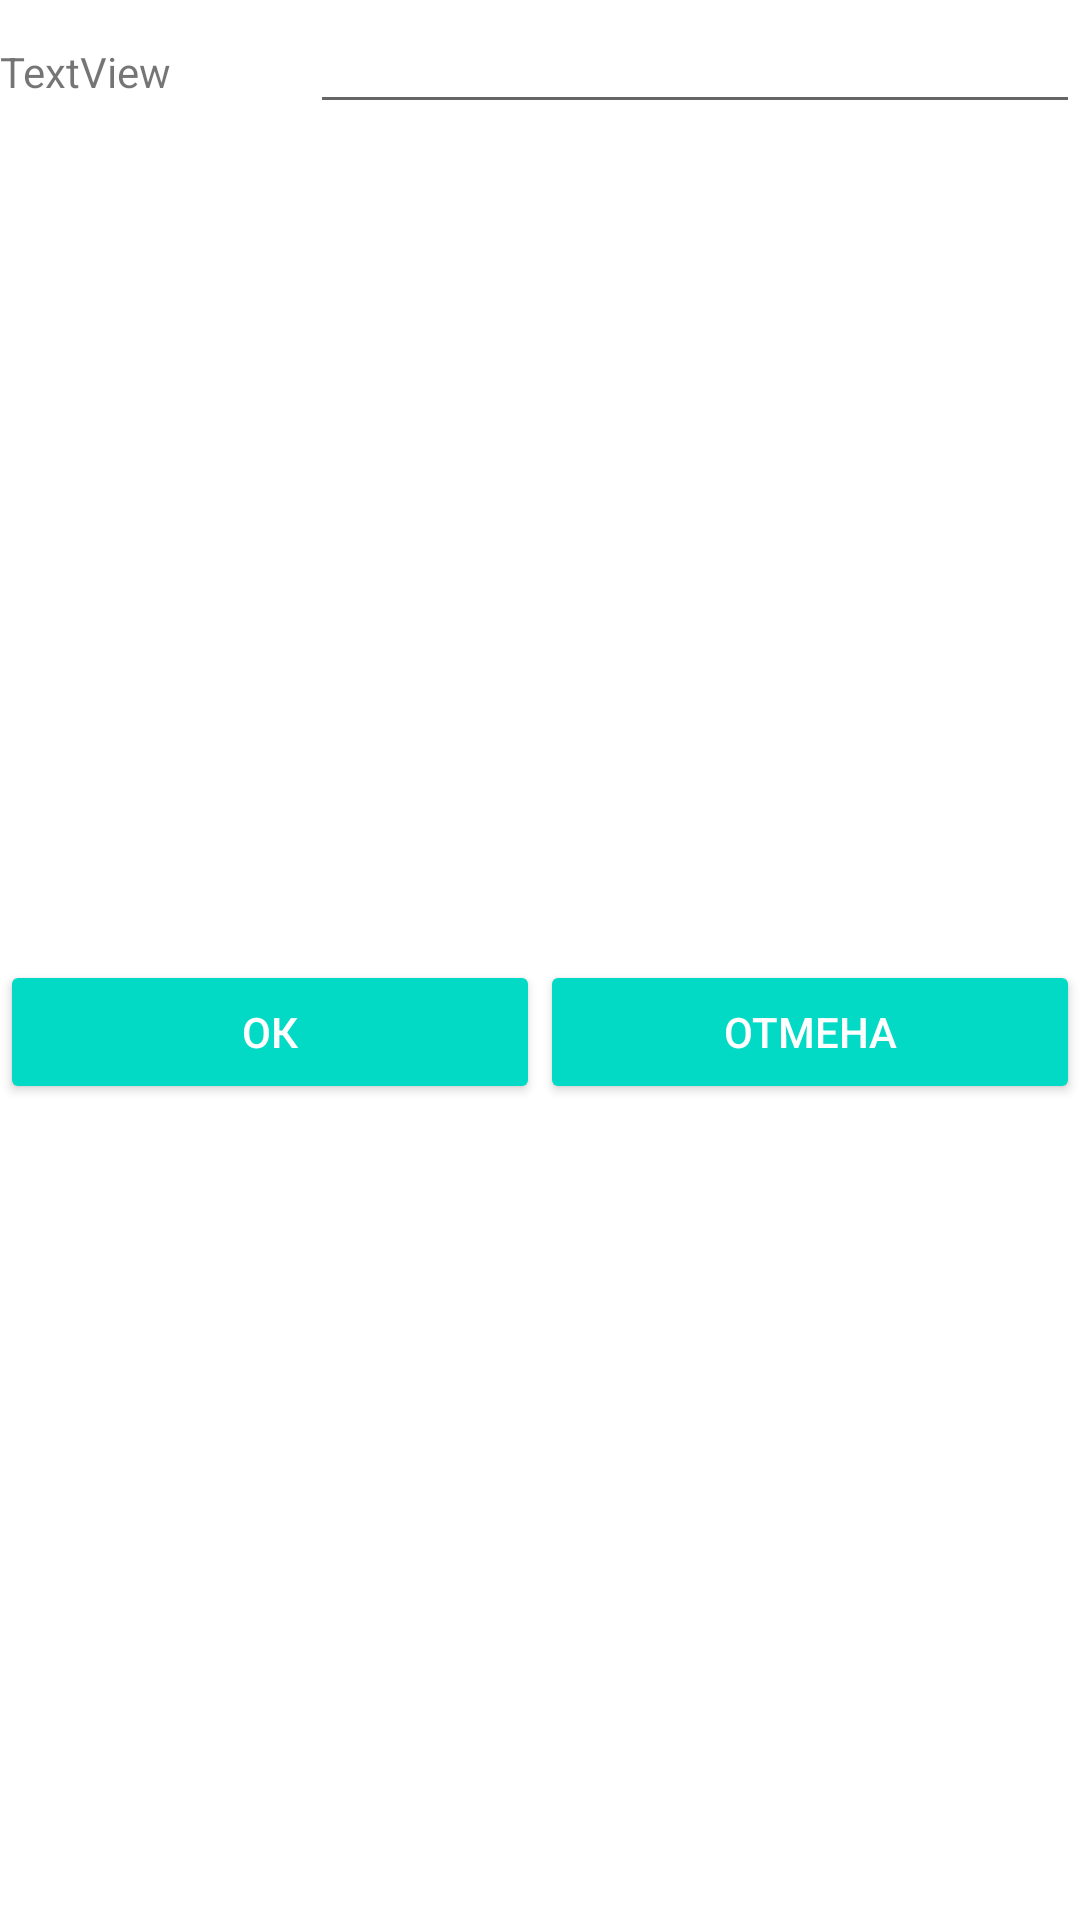

Layout XML and referenced resources for this Android screen:
<!-- AndroidManifest.xml: application theme Theme.Lab19RestGraphsKashitsin -->
<!-- res/layout/editgraph_layout.xml -->
<?xml version="1.0" encoding="utf-8"?>
<LinearLayout xmlns:android="http://schemas.android.com/apk/res/android"
    xmlns:tools="http://schemas.android.com/tools"
    android:id="@+id/layout_editroot"
    android:layout_width="match_parent"
    android:layout_height="wrap_content"
    android:orientation="vertical">

    <LinearLayout
        android:id="@+id/layout_editinput"
        android:layout_width="match_parent"
        android:layout_height="match_parent"
        android:layout_weight="1"
        android:orientation="horizontal">

        <TextView
            android:id="@+id/tv_field"
            android:layout_width="wrap_content"
            android:layout_height="wrap_content"
            android:layout_weight="1"
            android:text="TextView" />

        <EditText
            android:id="@+id/input_edit"
            android:layout_width="wrap_content"
            android:layout_height="wrap_content"
            android:layout_weight="1"
            android:ems="10"
            android:inputType="textPersonName"
            tools:ignore="SpeakableTextPresentCheck" />


    </LinearLayout>

    <LinearLayout
        android:id="@+id/layout_end"
        android:layout_width="match_parent"
        android:layout_height="match_parent"
        android:layout_weight="1"
        android:orientation="horizontal">

        <Button
            android:id="@+id/btn_inputOK"
            style="@style/Widget.AppCompat.Button.Colored"
            android:layout_width="wrap_content"
            android:layout_height="wrap_content"
            android:layout_weight="1"
            android:text="@string/ok"
            tools:ignore="SpeakableTextPresentCheck" />

        <Button
            android:id="@+id/btn_inputCancel"
            style="@style/Widget.AppCompat.Button.Colored"
            android:layout_width="wrap_content"
            android:layout_height="wrap_content"
            android:layout_weight="1"
            android:text="@string/cancel"
            tools:ignore="SpeakableTextPresentCheck" />

    </LinearLayout>
</LinearLayout>
<!-- resources referenced by this layout -->
<resources>
  <string name="cancel">Отмена</string>
  <string name="ok">ОК</string>
  <style name="Theme.Lab19RestGraphsKashitsin" parent="Theme.MaterialComponents.DayNight.DarkActionBar">
          
          <item name="colorPrimary">@color/purple_500</item>
          <item name="colorPrimaryVariant">@color/purple_700</item>
          <item name="colorOnPrimary">@color/white</item>
          
          <item name="colorSecondary">@color/teal_200</item>
          <item name="colorSecondaryVariant">@color/teal_700</item>
          <item name="colorOnSecondary">@color/black</item>
          
          <item name="android:statusBarColor" tools:targetApi="l">?attr/colorPrimaryVariant</item>
          
      </style>
  <!-- not gathered from this repository: default colours our renderer supplied (Android Studio template values) -->
  <color name="purple_500">#FF6200EE</color>
  <color name="purple_700">#FF3700B3</color>
  <color name="teal_200">#FF03DAC5</color>
  <color name="teal_700">#FF018786</color>
  <color name="black">#FF000000</color>
  <color name="white">#FFFFFFFF</color>
</resources>
